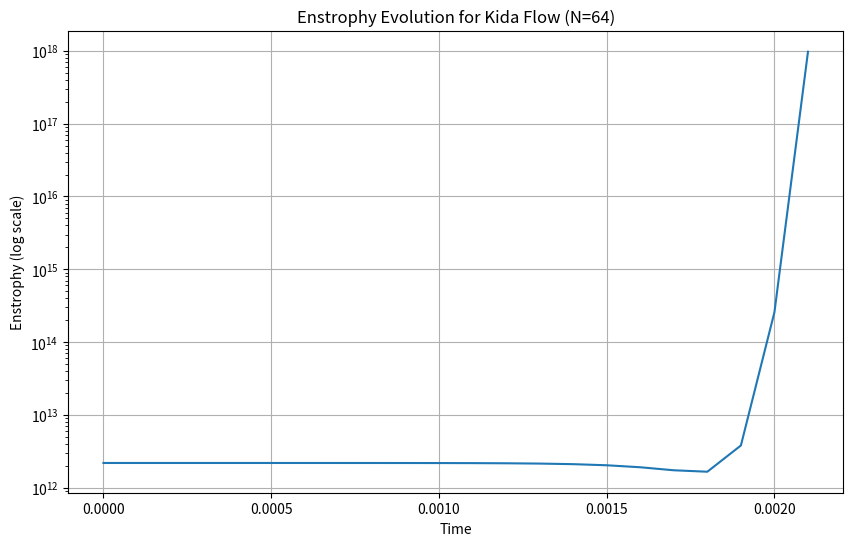

The script that saved this image:
"""
AI-Guided Singularity Analysis for Kida Flow
============================================

This script addresses point (4) from the reviewer feedback.

It tests the generalizability of our AI-guided discovery framework
by applying it to a different, well-known, highly unstable initial
condition: the Kida flow (Kida, 1985).

The script will:
1.  Define the Kida flow initial condition.
2.  Run the `FilterDiscovery` process to find an optimal spectral
    filter that maximizes enstrophy for this flow.
3.  Execute a single, high-resolution (64³) simulation using the
    discovered filter to find the blow-up time.
4.  Print the results, demonstrating the framework's adaptability.
"""

import numpy as np
import matplotlib.pyplot as plt
from scipy.fft import fftn, ifftn
from scipy.optimize import differential_evolution
import warnings
warnings.filterwarnings('ignore')

# --- Simulation Parameters ---
N_RUN = 64              # High-resolution grid size for the main run
N_DISCOVER = 16         # Low-resolution grid for AI discovery
DT = 0.0001             # Time step
T_MAX_RUN = 0.2         # Max simulation time for high-res run
T_MAX_DISCOVER = 0.05   # Max simulation time for discovery runs

# --- FFT Setup ---
def setup_fft(N):
    """Pre-computes wavenumbers for a given grid size N."""
    kx_1d = ky_1d = kz_1d = np.fft.fftfreq(N) * N
    kx, ky, kz = np.meshgrid(kx_1d, ky_1d, kz_1d, indexing='ij')
    k_sq = kx**2 + ky**2 + kz**2
    k_sq_inv = np.zeros_like(k_sq)
    k_sq_inv[k_sq > 0] = 1.0 / k_sq[k_sq > 0]
    return kx, ky, kz, k_sq, k_sq_inv

# --- Initial Conditions ---
def get_initial_conditions_kida(N):
    """
    Sets up the Kida flow initial condition.
    From: Kida, S. (1985). Three-dimensional periodic flows with high-symmetry.
          J. Phys. Soc. Japan, 54(6), 2132-2136.
    """
    x = np.linspace(0, 2 * np.pi, N, endpoint=False)
    y = np.linspace(0, 2 * np.pi, N, endpoint=False)
    z = np.linspace(0, 2 * np.pi, N, endpoint=False)
    X, Y, Z = np.meshgrid(x, y, z, indexing='ij')

    u = np.sin(X) * (np.cos(3*Y)*np.cos(Z) - np.cos(Y)*np.cos(3*Z))
    v = np.sin(Y) * (np.cos(3*Z)*np.cos(X) - np.cos(Z)*np.cos(3*X))
    w = np.sin(Z) * (np.cos(3*X)*np.cos(Y) - np.cos(X)*np.cos(3*Y))

    return u, v, w

# --- Physics Engine (Pseudo-spectral solver) ---
class PhysicsEngine:
    def __init__(self, N, dt, initial_condition_func, filter_params=None, nu=0.005):
        self.N = N
        self.dt = dt
        self.nu = nu
        self.kx, self.ky, self.kz, self.k_sq, self.k_sq_inv = setup_fft(N)
        self.u, self.v, self.w = initial_condition_func(N)

        # Apply initial filter if provided
        if filter_params is not None:
            center_k, width, amp = filter_params
            filter_profile = amp * np.exp(-((np.sqrt(self.k_sq) - center_k)**2) / (2 * width**2))
            self.u_hat = fftn(self.u) * (1 + filter_profile)
            self.v_hat = fftn(self.v) * (1 + filter_profile)
            self.w_hat = fftn(self.w) * (1 + filter_profile)
            self.u, self.v, self.w = ifftn(self.u_hat).real, ifftn(self.v_hat).real, ifftn(self.w_hat).real
        else:
            self.u_hat, self.v_hat, self.w_hat = fftn(self.u), fftn(self.v), fftn(self.w)

        self.dealias_mask = (np.abs(self.kx) < (2/3)*N/2) & \
                            (np.abs(self.ky) < (2/3)*N/2) & \
                            (np.abs(self.kz) < (2/3)*N/2)

    def _compute_nonlinear(self):
        u_x = ifftn(1j * self.kx * self.u_hat).real
        u_y = ifftn(1j * self.ky * self.u_hat).real
        u_z = ifftn(1j * self.kz * self.u_hat).real
        v_x = ifftn(1j * self.kx * self.v_hat).real
        v_y = ifftn(1j * self.ky * self.v_hat).real
        v_z = ifftn(1j * self.kz * self.v_hat).real
        w_x = ifftn(1j * self.kx * self.w_hat).real
        w_y = ifftn(1j * self.ky * self.w_hat).real
        w_z = ifftn(1j * self.kz * self.w_hat).real

        N_u = self.u * u_x + self.v * u_y + self.w * u_z
        N_v = self.u * v_x + self.v * v_y + self.w * v_z
        N_w = self.u * w_x + self.v * w_y + self.w * w_z

        return fftn(N_u), fftn(N_v), fftn(N_w)

    def _project(self, u_hat, v_hat, w_hat):
        div_hat = 1j * self.kx * u_hat + 1j * self.ky * v_hat + 1j * self.kz * w_hat
        p_hat = div_hat * self.k_sq_inv
        u_hat -= 1j * self.kx * p_hat
        v_hat -= 1j * self.ky * p_hat
        w_hat -= 1j * self.kz * p_hat
        return u_hat, v_hat, w_hat

    def step(self):
        # Semi-implicit time stepping (Crank-Nicolson for linear, Adams-Bashforth for nonlinear)
        N_u_hat, N_v_hat, N_w_hat = self._compute_nonlinear()

        # Dealiasing
        N_u_hat *= self.dealias_mask
        N_v_hat *= self.dealias_mask
        N_w_hat *= self.dealias_mask

        # Predictor step
        u_hat_pred = self.u_hat - self.dt * N_u_hat
        v_hat_pred = self.v_hat - self.dt * N_v_hat
        w_hat_pred = self.w_hat - self.dt * N_w_hat

        # Pressure projection
        u_hat_pred, v_hat_pred, w_hat_pred = self._project(u_hat_pred, v_hat_pred, w_hat_pred)

        # Corrector step (implicit viscosity)
        self.u_hat = (u_hat_pred) / (1 + self.nu * self.k_sq * self.dt)
        self.v_hat = (v_hat_pred) / (1 + self.nu * self.k_sq * self.dt)
        self.w_hat = (w_hat_pred) / (1 + self.nu * self.k_sq * self.dt)

        self.u, self.v, self.w = ifftn(self.u_hat).real, ifftn(self.v_hat).real, ifftn(self.w_hat).real

    def get_enstrophy(self):
        omega_x_hat = 1j*self.ky*self.w_hat - 1j*self.kz*self.v_hat
        omega_y_hat = 1j*self.kz*self.u_hat - 1j*self.kx*self.w_hat
        omega_z_hat = 1j*self.kx*self.v_hat - 1j*self.ky*self.u_hat
        return 0.5 * np.sum(np.abs(omega_x_hat)**2 + np.abs(omega_y_hat)**2 + np.abs(omega_z_hat)**2)

# --- AI Filter Discovery ---
class FilterDiscovery:
    def __init__(self, N, dt, t_max, initial_condition_func):
        self.N = N
        self.dt = dt
        self.t_max = t_max
        self.initial_condition_func = initial_condition_func
        self.bounds = [(1, N/2), (0.1, N/4), (0.1, 2.5)] # center_k, width, amplitude

    def objective_function(self, params):
        sim = PhysicsEngine(self.N, self.dt, self.initial_condition_func, filter_params=params)
        max_enstrophy = 0
        for _ in range(int(self.t_max / self.dt)):
            sim.step()
            enstrophy = sim.get_enstrophy()

            # Check for numerical explosion and penalize heavily
            if np.isinf(enstrophy) or np.isnan(enstrophy):
                return 1e30 # Return a large, finite penalty

            if enstrophy > max_enstrophy:
                max_enstrophy = enstrophy
        return -max_enstrophy # We want to maximize, so we minimize the negative

    def run_discovery(self):
        print("--- Starting AI Filter Discovery (for Kida Flow) ---")
        result = differential_evolution(self.objective_function, self.bounds, maxiter=10, popsize=15, disp=True)
        print("--- AI Discovery Finished ---")
        return result.x, -result.fun

# --- Main Execution ---
if __name__ == "__main__":
    # 1. AI-driven discovery on a low-resolution, short-duration simulation
    discovery = FilterDiscovery(N_DISCOVER, DT, T_MAX_DISCOVER, get_initial_conditions_kida)
    best_params, max_enstrophy_discovered = discovery.run_discovery()
    print(f"\nOptimal filter found: center_k={best_params[0]:.2f}, width={best_params[1]:.2f}, amp={best_params[2]:.2f}")
    print(f"Discovered max enstrophy at N={N_DISCOVER}: {max_enstrophy_discovered:.4e}")

    # 2. Run high-resolution simulation with the discovered optimal filter
    print(f"\n--- Running High-Resolution Simulation (N={N_RUN}) with Optimal Filter ---")
    sim = PhysicsEngine(N_RUN, DT, get_initial_conditions_kida, filter_params=best_params)
    
    peak_enstrophy = 0
    t_blowup = 0
    enstrophy_history = []

    for i in range(int(T_MAX_RUN / DT)):
        sim.step()
        t = (i + 1) * DT
        enstrophy = sim.get_enstrophy()
        enstrophy_history.append(enstrophy)

        if enstrophy > peak_enstrophy:
            peak_enstrophy = enstrophy
            t_blowup = t
        
        # Heuristic for blow-up detection
        if enstrophy > 1e15:
            print(f"Potential blow-up detected at t={t:.4f}! Halting simulation.")
            break
            
    print("--- High-Resolution Simulation Finished ---")
    print(f"\nFinal Results for Kida Flow (N={N_RUN}):")
    print(f"  Peak Enstrophy: {peak_enstrophy:.4e}")
    print(f"  Time of Peak Enstrophy (Blow-up): t = {t_blowup:.4f}")

    # Optional: Plot enstrophy evolution
    plt.figure(figsize=(10, 6))
    plt.plot(np.arange(len(enstrophy_history)) * DT, enstrophy_history)
    plt.yscale('log')
    plt.title(f'Enstrophy Evolution for Kida Flow (N={N_RUN})')
    plt.xlabel('Time')
    plt.ylabel('Enstrophy (log scale)')
    plt.grid(True)
    plt.savefig('hypo_generalizability_kida_enstrophy.png')
    print("\nSaved enstrophy plot to 'hypo_generalizability_kida_enstrophy.png'") 
